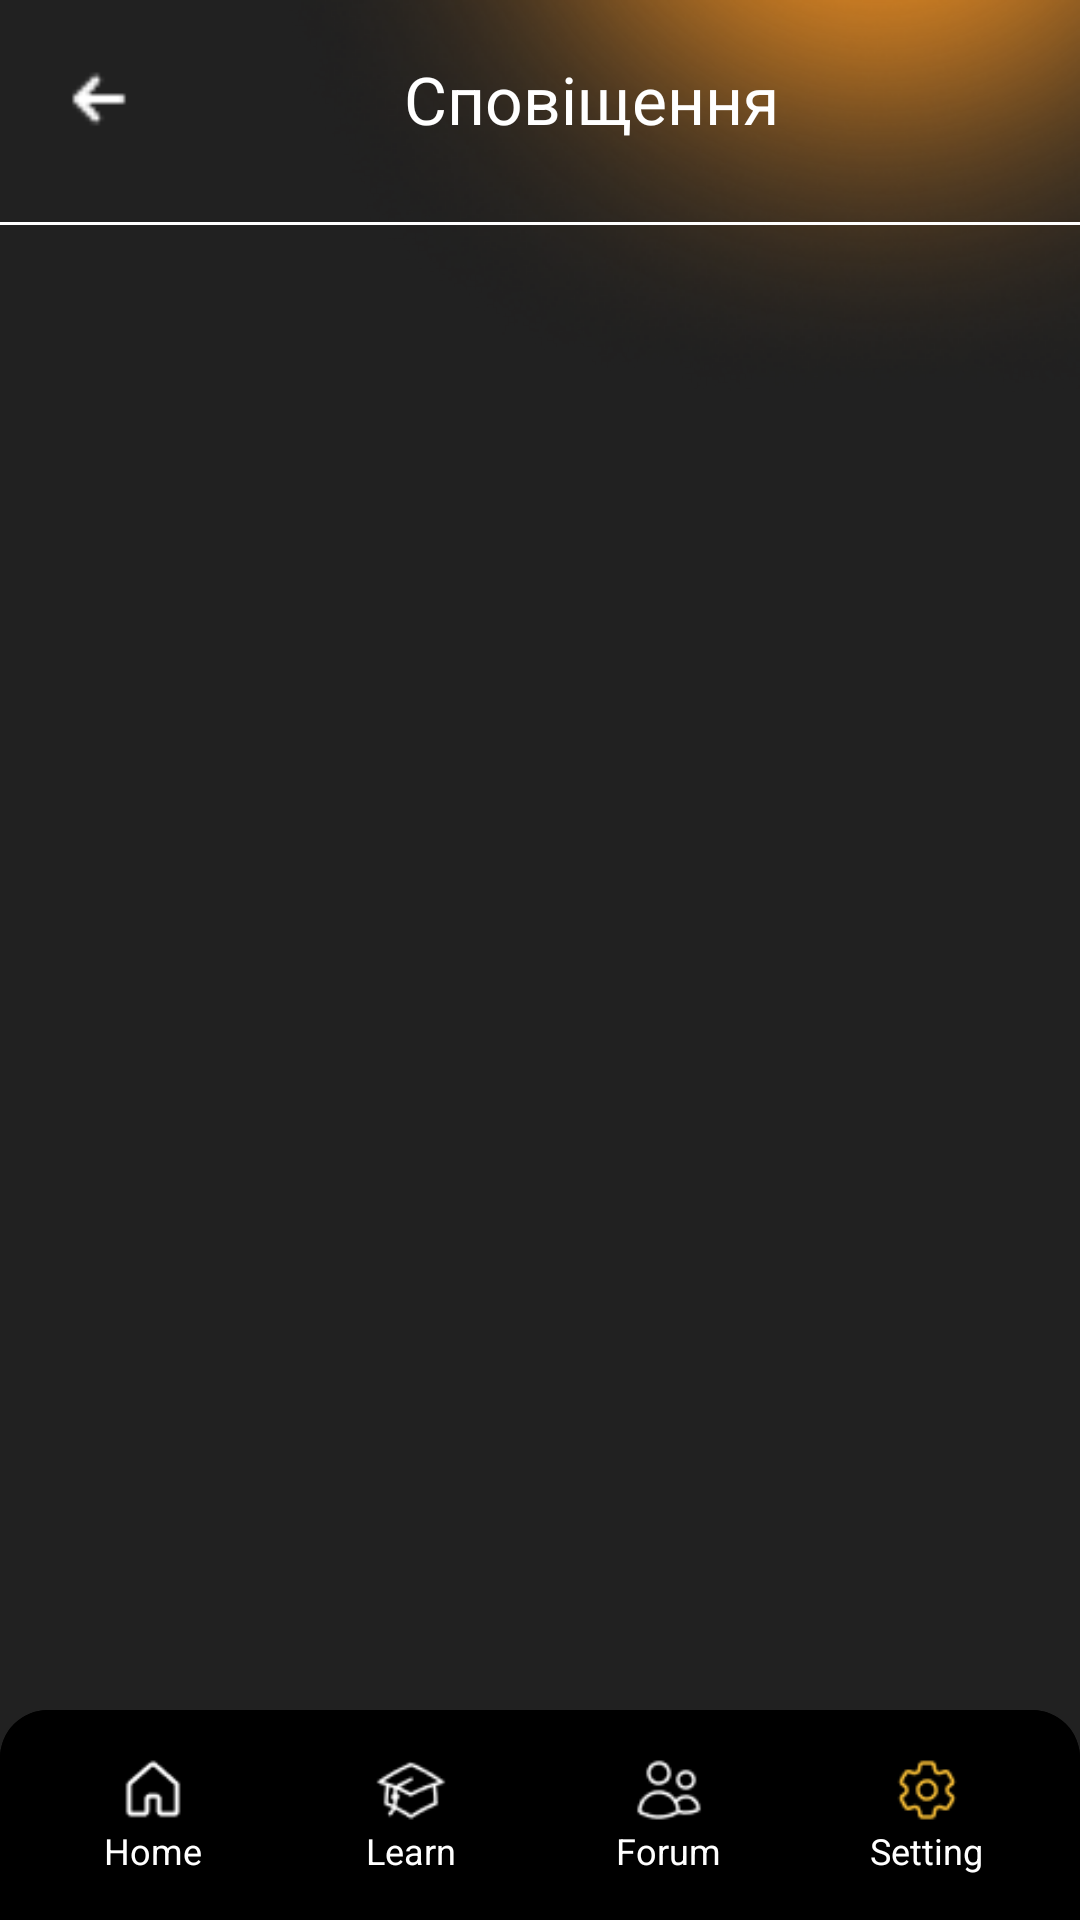

Layout XML and referenced resources for this Android screen:
<!-- AndroidManifest.xml: application theme Theme.Languageapp -->
<!-- res/layout/activity_notifications.xml -->
<?xml version="1.0" encoding="utf-8"?>
<FrameLayout
    xmlns:android="http://schemas.android.com/apk/res/android"
    xmlns:tools="http://schemas.android.com/tools"
    android:layout_width="match_parent"
    android:layout_height="match_parent"
    android:background="@color/background_dark"
    tools:context=".NotificationsActivity">

    <ImageView
        android:layout_width="wrap_content"
        android:layout_height="wrap_content"
        android:src="@drawable/ic_fone_background"
        android:scaleType="fitXY"
        android:layout_gravity="top|end"
        android:adjustViewBounds="true"
        android:layout_marginTop="0dp"
        android:layout_marginEnd="0dp" />

    <LinearLayout
        android:layout_width="match_parent"
        android:layout_height="match_parent"
        android:orientation="vertical"
        android:layout_marginBottom="70dp">

        <LinearLayout
            android:layout_width="match_parent"
            android:layout_height="wrap_content"
            android:orientation="horizontal"
            android:padding="16dp"
            android:gravity="center_vertical">

            <ImageView
                android:id="@+id/backButton"
                android:layout_width="34dp"
                android:layout_height="34dp"
                android:src="@drawable/ic_back"
                android:contentDescription="@string/back" />

            <TextView
                android:id="@+id/pageTitle"
                android:layout_width="0dp"
                android:layout_height="wrap_content"
                android:layout_weight="1"
                android:text="Сповіщення"
                android:textSize="22dp"
                android:textColor="@color/white"
                android:gravity="center" />
        </LinearLayout>

        <View
            android:layout_width="match_parent"
            android:layout_height="1dp"
            android:background="@color/white"
            android:layout_marginTop="8dp"
            android:layout_marginBottom="16dp" />

        <ScrollView
            android:layout_width="match_parent"
            android:layout_height="match_parent"
            android:padding="16dp">

            <LinearLayout
                android:id="@+id/notificationsContainer"
                android:layout_width="match_parent"
                android:layout_height="wrap_content"
                android:orientation="vertical" />
        </ScrollView>

    </LinearLayout>

    <FrameLayout
        android:layout_width="match_parent"
        android:layout_height="wrap_content"
        android:background="@drawable/rounded_bottom_bar"
        android:layout_gravity="bottom">

        <include layout="@layout/bottom_navigation_setting"/>
    </FrameLayout>
</FrameLayout>
<!-- res/layout/bottom_navigation_setting.xml (included above) -->
<?xml version="1.0" encoding="utf-8"?>
<LinearLayout
    xmlns:android="http://schemas.android.com/apk/res/android"
    xmlns:app="http://schemas.android.com/apk/res-auto"
    android:layout_width="match_parent"
    android:layout_height="70dp"
    android:background="@drawable/rounded_bottom_bar"
    android:orientation="horizontal"
    android:gravity="center"
    android:padding="8dp">

    <LinearLayout
        android:id="@+id/navHome"
        android:layout_width="0dp"
        android:layout_height="wrap_content"
        android:layout_weight="1"
        android:orientation="vertical"
        android:gravity="center"
        android:padding="4dp">

        <ImageView
            android:id="@+id/iconHome"
            android:layout_width="24dp"
            android:layout_height="24dp"
            android:src="@drawable/ic_home"
            app:tint="@color/white"/>

        <TextView
            android:layout_width="wrap_content"
            android:layout_height="wrap_content"
            android:text="Home"
            android:textSize="12sp"
            android:textColor="@color/white"/>
    </LinearLayout>

    <LinearLayout
        android:id="@+id/navLearn"
        android:layout_width="0dp"
        android:layout_height="wrap_content"
        android:layout_weight="1"
        android:orientation="vertical"
        android:gravity="center"
        android:padding="4dp">

        <ImageView
            android:id="@+id/iconLearn"
            android:layout_width="24dp"
            android:layout_height="24dp"
            android:src="@drawable/ic_learn"
            app:tint="@color/white"/>

        <TextView
            android:layout_width="wrap_content"
            android:layout_height="wrap_content"
            android:text="Learn"
            android:textSize="12sp"
            android:textColor="@color/white"/>
    </LinearLayout>

    <LinearLayout
        android:id="@+id/navForum"
        android:layout_width="0dp"
        android:layout_height="wrap_content"
        android:layout_weight="1"
        android:orientation="vertical"
        android:gravity="center"
        android:padding="4dp">

        <ImageView
            android:id="@+id/iconForum"
            android:layout_width="24dp"
            android:layout_height="24dp"
            android:src="@drawable/ic_forum"
            app:tint="@color/white"/>

        <TextView
            android:layout_width="wrap_content"
            android:layout_height="wrap_content"
            android:text="Forum"
            android:textSize="12sp"
            android:textColor="@color/white"/>
    </LinearLayout>

    <LinearLayout
        android:id="@+id/navSettings"
        android:layout_width="0dp"
        android:layout_height="wrap_content"
        android:layout_weight="1"
        android:orientation="vertical"
        android:gravity="center"
        android:padding="4dp">

        <ImageView
            android:id="@+id/iconSettings"
            android:layout_width="24dp"
            android:layout_height="24dp"
            android:src="@drawable/ic_settings"
            app:tint="@color/button_yellow"/>

        <TextView
            android:layout_width="wrap_content"
            android:layout_height="wrap_content"
            android:text="Setting"
            android:textSize="12sp"
            android:textColor="@color/white"/>
    </LinearLayout>
</LinearLayout>
<!-- resources referenced by this layout -->
<resources>
  <color name="background_dark">#212121</color>
  <color name="button_yellow">#FFC336</color>
  <color name="white">#FFFFFFFF</color>
  <!-- drawable ic_back: png bitmap (drawable, 202 bytes) -->
  <!-- drawable ic_fone_background (drawable) -->
  <?xml version="1.0" encoding="utf-8"?>
  <layer-list xmlns:android="http://schemas.android.com/apk/res/android">
      <item>
          <bitmap
              android:src="@drawable/ic_fone"
              android:gravity="top|end"
              android:tileMode="disabled" />
      </item>
  </layer-list>
  <!-- drawable ic_forum: png bitmap (drawable, 648 bytes) -->
  <!-- drawable ic_home: png bitmap (drawable, 450 bytes) -->
  <!-- drawable ic_learn: png bitmap (drawable, 586 bytes) -->
  <!-- drawable ic_settings: png bitmap (drawable, 608 bytes) -->
  <!-- drawable rounded_bottom_bar (drawable) -->
  <?xml version="1.0" encoding="utf-8"?>
  <shape xmlns:android="http://schemas.android.com/apk/res/android"
      android:shape="rectangle">
  
      <solid android:color="@color/black"/>
  
      <corners android:topLeftRadius="16dp"
          android:topRightRadius="16dp"
          android:bottomLeftRadius="0dp"
          android:bottomRightRadius="0dp"/>
  </shape>
  <string name="back">Back</string>
  <style name="Theme.Languageapp" parent="Base.Theme.Languageapp" />
  <!-- drawable ic_fone: png bitmap (drawable, 36742 bytes) -->
  <color name="black">#FF000000</color>
  <style name="Base.Theme.Languageapp" parent="Theme.Material3.DayNight.NoActionBar">
          
          
          <item name="android:statusBarColor">@color/black</item>
      </style>
</resources>
